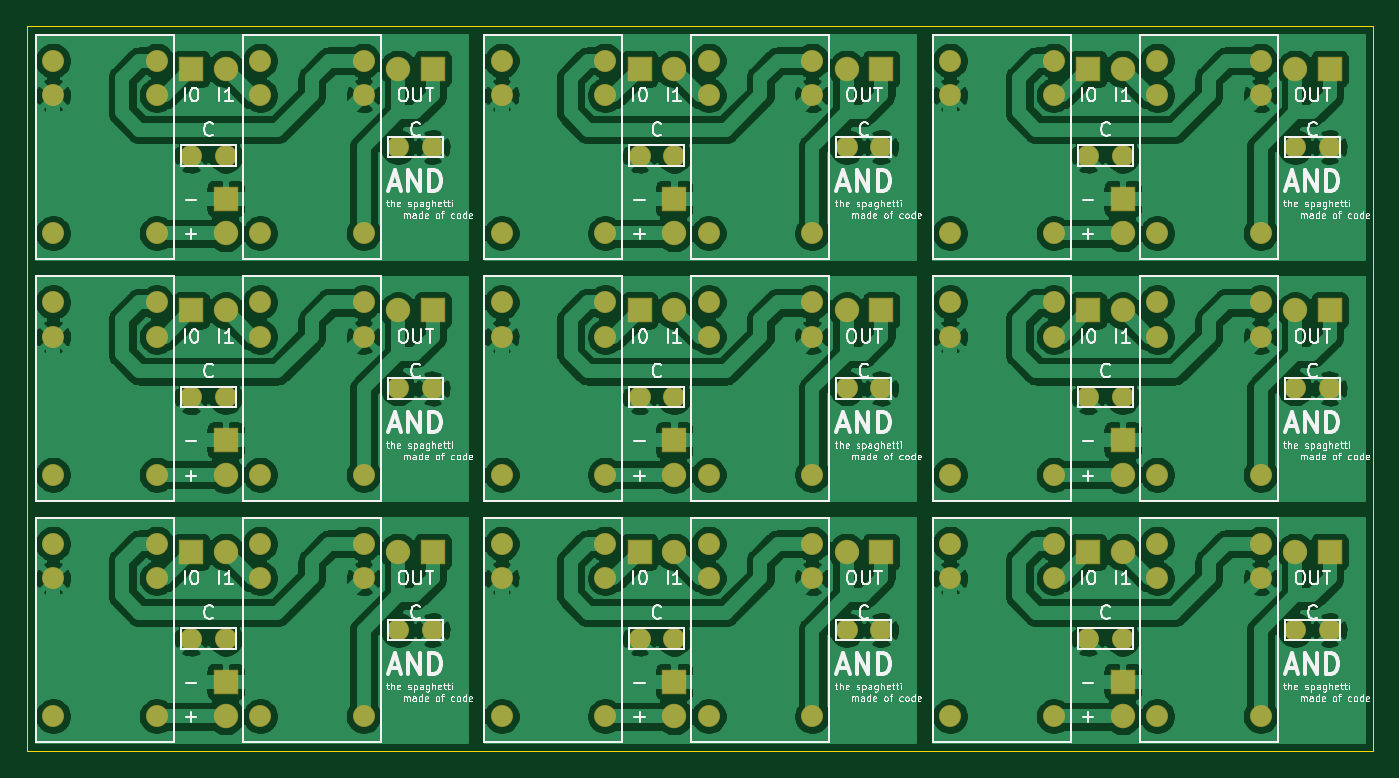
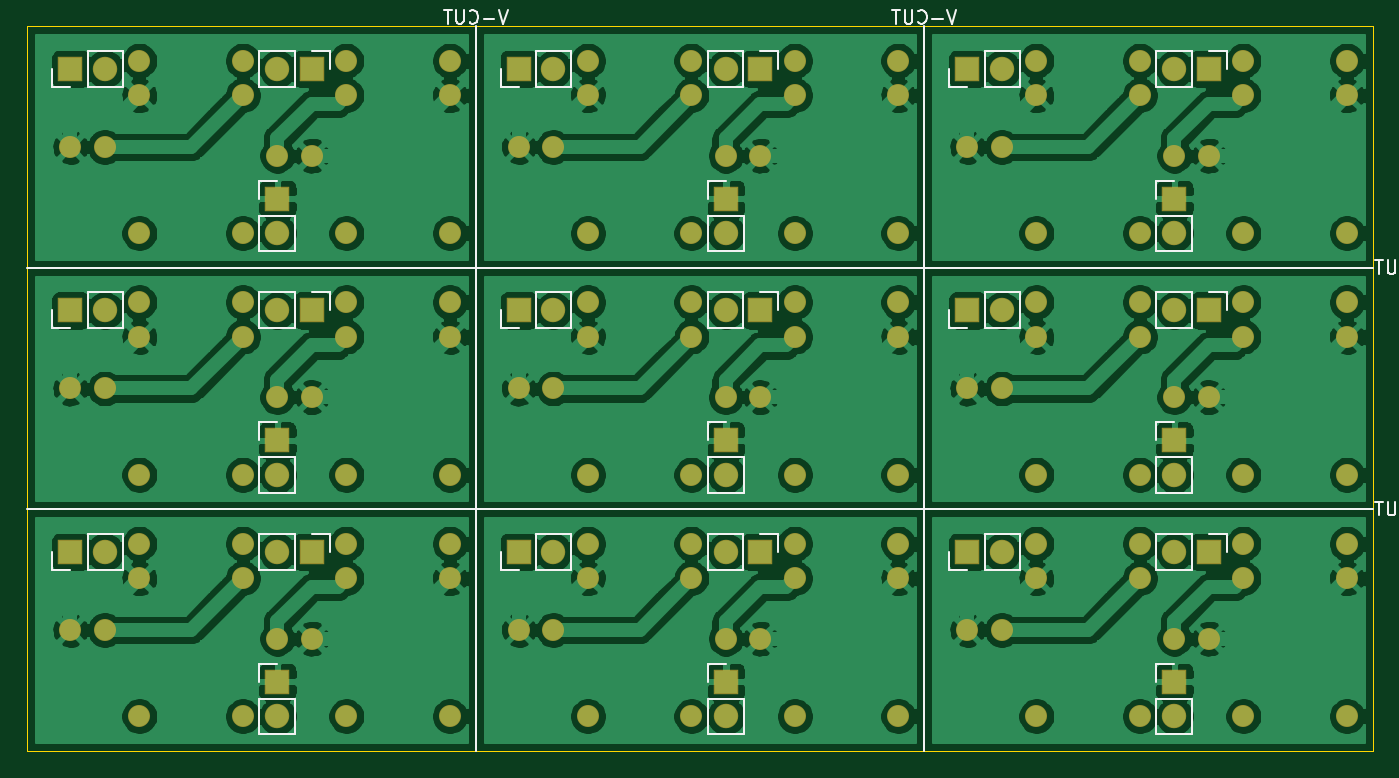
Circuit board: 9 layer files. Board 99.1 x 53.3 mm.
- bottom_copper: AND面付け-B_Cu.gbl (337751 bytes)
- bottom_mask: AND面付け-B_Mask.gbs (6093 bytes)
- paste: AND面付け-B_Paste.gbp (508 bytes)
- bottom_silk: AND面付け-B_SilkS.gbo (12787 bytes)
- outline: AND面付け-Edge_Cuts.gm1 (1171 bytes)
- top_copper: AND面付け-F_Cu.gtl (342776 bytes)
- top_mask: AND面付け-F_Mask.gts (6093 bytes)
- paste: AND面付け-F_Paste.gtp (508 bytes)
- top_silk: AND面付け-F_SilkS.gto (102145 bytes)

=== bottom_copper: AND面付け-B_Cu.gbl (337751 bytes, source omitted) ===
=== bottom_mask: AND面付け-B_Mask.gbs ===
G04 #@! TF.GenerationSoftware,KiCad,Pcbnew,(5.1.6)-1*
G04 #@! TF.CreationDate,2020-06-03T07:58:37+09:00*
G04 #@! TF.ProjectId,AND___,414e4462-d851-42e6-9b69-6361645f7063,rev?*
G04 #@! TF.SameCoordinates,Original*
G04 #@! TF.FileFunction,Soldermask,Bot*
G04 #@! TF.FilePolarity,Negative*
%FSLAX46Y46*%
G04 Gerber Fmt 4.6, Leading zero omitted, Abs format (unit mm)*
G04 Created by KiCad (PCBNEW (5.1.6)-1) date 2020-06-03 07:58:37*
%MOMM*%
%LPD*%
G01*
G04 APERTURE LIST*
%ADD10C,1.624000*%
%ADD11R,1.800000X1.800000*%
%ADD12O,1.800000X1.800000*%
G04 APERTURE END LIST*
D10*
X154940000Y-113030000D03*
X157480000Y-113030000D03*
X121920000Y-113030000D03*
X124460000Y-113030000D03*
X88900000Y-113030000D03*
X91440000Y-113030000D03*
X154940000Y-95250000D03*
X157480000Y-95250000D03*
X121920000Y-95250000D03*
X124460000Y-95250000D03*
X88900000Y-95250000D03*
X91440000Y-95250000D03*
X154940000Y-77470000D03*
X157480000Y-77470000D03*
X121920000Y-77470000D03*
X124460000Y-77470000D03*
D11*
X157480000Y-107280000D03*
D12*
X154940000Y-107280000D03*
D11*
X124460000Y-107280000D03*
D12*
X121920000Y-107280000D03*
D11*
X91440000Y-107280000D03*
D12*
X88900000Y-107280000D03*
D11*
X157480000Y-89500000D03*
D12*
X154940000Y-89500000D03*
D11*
X124460000Y-89500000D03*
D12*
X121920000Y-89500000D03*
D11*
X91440000Y-89500000D03*
D12*
X88900000Y-89500000D03*
D11*
X157480000Y-71720000D03*
D12*
X154940000Y-71720000D03*
D11*
X124460000Y-71720000D03*
D12*
X121920000Y-71720000D03*
D10*
X129540000Y-106680000D03*
X137160000Y-106680000D03*
X137160000Y-109220000D03*
X129540000Y-109220000D03*
X129540000Y-119380000D03*
X137160000Y-119380000D03*
X96520000Y-106680000D03*
X104140000Y-106680000D03*
X104140000Y-109220000D03*
X96520000Y-109220000D03*
X96520000Y-119380000D03*
X104140000Y-119380000D03*
X63500000Y-106680000D03*
X71120000Y-106680000D03*
X71120000Y-109220000D03*
X63500000Y-109220000D03*
X63500000Y-119380000D03*
X71120000Y-119380000D03*
X129540000Y-88900000D03*
X137160000Y-88900000D03*
X137160000Y-91440000D03*
X129540000Y-91440000D03*
X129540000Y-101600000D03*
X137160000Y-101600000D03*
X96520000Y-88900000D03*
X104140000Y-88900000D03*
X104140000Y-91440000D03*
X96520000Y-91440000D03*
X96520000Y-101600000D03*
X104140000Y-101600000D03*
X63500000Y-88900000D03*
X71120000Y-88900000D03*
X71120000Y-91440000D03*
X63500000Y-91440000D03*
X63500000Y-101600000D03*
X71120000Y-101600000D03*
X129540000Y-71120000D03*
X137160000Y-71120000D03*
X137160000Y-73660000D03*
X129540000Y-73660000D03*
X129540000Y-83820000D03*
X137160000Y-83820000D03*
X96520000Y-71120000D03*
X104140000Y-71120000D03*
X104140000Y-73660000D03*
X96520000Y-73660000D03*
X96520000Y-83820000D03*
X104140000Y-83820000D03*
D12*
X142240000Y-107280000D03*
D11*
X139700000Y-107280000D03*
D12*
X109220000Y-107280000D03*
D11*
X106680000Y-107280000D03*
D12*
X76200000Y-107280000D03*
D11*
X73660000Y-107280000D03*
D12*
X142240000Y-89500000D03*
D11*
X139700000Y-89500000D03*
D12*
X109220000Y-89500000D03*
D11*
X106680000Y-89500000D03*
D12*
X76200000Y-89500000D03*
D11*
X73660000Y-89500000D03*
D12*
X142240000Y-71720000D03*
D11*
X139700000Y-71720000D03*
D12*
X109220000Y-71720000D03*
D11*
X106680000Y-71720000D03*
D10*
X142240000Y-113665000D03*
X139700000Y-113665000D03*
X109220000Y-113665000D03*
X106680000Y-113665000D03*
X76200000Y-113665000D03*
X73660000Y-113665000D03*
X142240000Y-95885000D03*
X139700000Y-95885000D03*
X109220000Y-95885000D03*
X106680000Y-95885000D03*
X76200000Y-95885000D03*
X73660000Y-95885000D03*
X142240000Y-78105000D03*
X139700000Y-78105000D03*
X109220000Y-78105000D03*
X106680000Y-78105000D03*
D12*
X142240000Y-119380000D03*
D11*
X142240000Y-116840000D03*
D12*
X109220000Y-119380000D03*
D11*
X109220000Y-116840000D03*
D12*
X76200000Y-119380000D03*
D11*
X76200000Y-116840000D03*
D12*
X142240000Y-101600000D03*
D11*
X142240000Y-99060000D03*
D12*
X109220000Y-101600000D03*
D11*
X109220000Y-99060000D03*
D12*
X76200000Y-101600000D03*
D11*
X76200000Y-99060000D03*
D12*
X142240000Y-83820000D03*
D11*
X142240000Y-81280000D03*
D12*
X109220000Y-83820000D03*
D11*
X109220000Y-81280000D03*
D10*
X152400000Y-119380000D03*
X144780000Y-119380000D03*
X144780000Y-109220000D03*
X152400000Y-109220000D03*
X152400000Y-106680000D03*
X144780000Y-106680000D03*
X119380000Y-119380000D03*
X111760000Y-119380000D03*
X111760000Y-109220000D03*
X119380000Y-109220000D03*
X119380000Y-106680000D03*
X111760000Y-106680000D03*
X86360000Y-119380000D03*
X78740000Y-119380000D03*
X78740000Y-109220000D03*
X86360000Y-109220000D03*
X86360000Y-106680000D03*
X78740000Y-106680000D03*
X152400000Y-101600000D03*
X144780000Y-101600000D03*
X144780000Y-91440000D03*
X152400000Y-91440000D03*
X152400000Y-88900000D03*
X144780000Y-88900000D03*
X119380000Y-101600000D03*
X111760000Y-101600000D03*
X111760000Y-91440000D03*
X119380000Y-91440000D03*
X119380000Y-88900000D03*
X111760000Y-88900000D03*
X86360000Y-101600000D03*
X78740000Y-101600000D03*
X78740000Y-91440000D03*
X86360000Y-91440000D03*
X86360000Y-88900000D03*
X78740000Y-88900000D03*
X152400000Y-83820000D03*
X144780000Y-83820000D03*
X144780000Y-73660000D03*
X152400000Y-73660000D03*
X152400000Y-71120000D03*
X144780000Y-71120000D03*
X119380000Y-83820000D03*
X111760000Y-83820000D03*
X111760000Y-73660000D03*
X119380000Y-73660000D03*
X119380000Y-71120000D03*
X111760000Y-71120000D03*
X73660000Y-78105000D03*
X76200000Y-78105000D03*
X91440000Y-77470000D03*
X88900000Y-77470000D03*
D11*
X73660000Y-71720000D03*
D12*
X76200000Y-71720000D03*
D11*
X76200000Y-81280000D03*
D12*
X76200000Y-83820000D03*
X88900000Y-71720000D03*
D11*
X91440000Y-71720000D03*
D10*
X71120000Y-83820000D03*
X63500000Y-83820000D03*
X63500000Y-73660000D03*
X71120000Y-73660000D03*
X71120000Y-71120000D03*
X63500000Y-71120000D03*
X78740000Y-71120000D03*
X86360000Y-71120000D03*
X86360000Y-73660000D03*
X78740000Y-73660000D03*
X78740000Y-83820000D03*
X86360000Y-83820000D03*
M02*

=== paste: AND面付け-B_Paste.gbp ===
G04 #@! TF.GenerationSoftware,KiCad,Pcbnew,(5.1.6)-1*
G04 #@! TF.CreationDate,2020-06-03T07:58:37+09:00*
G04 #@! TF.ProjectId,AND___,414e4462-d851-42e6-9b69-6361645f7063,rev?*
G04 #@! TF.SameCoordinates,Original*
G04 #@! TF.FileFunction,Paste,Bot*
G04 #@! TF.FilePolarity,Positive*
%FSLAX46Y46*%
G04 Gerber Fmt 4.6, Leading zero omitted, Abs format (unit mm)*
G04 Created by KiCad (PCBNEW (5.1.6)-1) date 2020-06-03 07:58:37*
%MOMM*%
%LPD*%
G01*
G04 APERTURE LIST*
G04 APERTURE END LIST*
M02*

=== bottom_silk: AND面付け-B_SilkS.gbo (12787 bytes, source omitted) ===
=== outline: AND面付け-Edge_Cuts.gm1 ===
G04 #@! TF.GenerationSoftware,KiCad,Pcbnew,(5.1.6)-1*
G04 #@! TF.CreationDate,2020-06-03T07:58:37+09:00*
G04 #@! TF.ProjectId,AND___,414e4462-d851-42e6-9b69-6361645f7063,rev?*
G04 #@! TF.SameCoordinates,Original*
G04 #@! TF.FileFunction,Profile,NP*
%FSLAX46Y46*%
G04 Gerber Fmt 4.6, Leading zero omitted, Abs format (unit mm)*
G04 Created by KiCad (PCBNEW (5.1.6)-1) date 2020-06-03 07:58:37*
%MOMM*%
%LPD*%
G01*
G04 APERTURE LIST*
G04 #@! TA.AperFunction,Profile*
%ADD10C,0.050000*%
G04 #@! TD*
G04 APERTURE END LIST*
D10*
X127635000Y-68580000D02*
X160655000Y-68580000D01*
X94615000Y-68580000D02*
X127635000Y-68580000D01*
X61595000Y-121920000D02*
X61595000Y-104140000D01*
X61595000Y-104140000D02*
X61595000Y-86360000D01*
X160655000Y-104140000D02*
X160655000Y-121920000D01*
X160655000Y-86360000D02*
X160655000Y-104140000D01*
X160655000Y-68580000D02*
X160655000Y-86360000D01*
X160655000Y-121920000D02*
X127635000Y-121920000D01*
X127635000Y-121920000D02*
X94615000Y-121920000D01*
X94615000Y-121920000D02*
X61595000Y-121920000D01*
X61595000Y-86360000D02*
X61595000Y-68580000D01*
X61595000Y-68580000D02*
X94615000Y-68580000D01*
M02*

=== top_copper: AND面付け-F_Cu.gtl (342776 bytes, source omitted) ===
=== top_mask: AND面付け-F_Mask.gts ===
G04 #@! TF.GenerationSoftware,KiCad,Pcbnew,(5.1.6)-1*
G04 #@! TF.CreationDate,2020-06-03T07:58:37+09:00*
G04 #@! TF.ProjectId,AND___,414e4462-d851-42e6-9b69-6361645f7063,rev?*
G04 #@! TF.SameCoordinates,Original*
G04 #@! TF.FileFunction,Soldermask,Top*
G04 #@! TF.FilePolarity,Negative*
%FSLAX46Y46*%
G04 Gerber Fmt 4.6, Leading zero omitted, Abs format (unit mm)*
G04 Created by KiCad (PCBNEW (5.1.6)-1) date 2020-06-03 07:58:37*
%MOMM*%
%LPD*%
G01*
G04 APERTURE LIST*
%ADD10C,1.624000*%
%ADD11R,1.800000X1.800000*%
%ADD12O,1.800000X1.800000*%
G04 APERTURE END LIST*
D10*
X154940000Y-113030000D03*
X157480000Y-113030000D03*
X121920000Y-113030000D03*
X124460000Y-113030000D03*
X88900000Y-113030000D03*
X91440000Y-113030000D03*
X154940000Y-95250000D03*
X157480000Y-95250000D03*
X121920000Y-95250000D03*
X124460000Y-95250000D03*
X88900000Y-95250000D03*
X91440000Y-95250000D03*
X154940000Y-77470000D03*
X157480000Y-77470000D03*
X121920000Y-77470000D03*
X124460000Y-77470000D03*
D11*
X157480000Y-107280000D03*
D12*
X154940000Y-107280000D03*
D11*
X124460000Y-107280000D03*
D12*
X121920000Y-107280000D03*
D11*
X91440000Y-107280000D03*
D12*
X88900000Y-107280000D03*
D11*
X157480000Y-89500000D03*
D12*
X154940000Y-89500000D03*
D11*
X124460000Y-89500000D03*
D12*
X121920000Y-89500000D03*
D11*
X91440000Y-89500000D03*
D12*
X88900000Y-89500000D03*
D11*
X157480000Y-71720000D03*
D12*
X154940000Y-71720000D03*
D11*
X124460000Y-71720000D03*
D12*
X121920000Y-71720000D03*
D10*
X129540000Y-106680000D03*
X137160000Y-106680000D03*
X137160000Y-109220000D03*
X129540000Y-109220000D03*
X129540000Y-119380000D03*
X137160000Y-119380000D03*
X96520000Y-106680000D03*
X104140000Y-106680000D03*
X104140000Y-109220000D03*
X96520000Y-109220000D03*
X96520000Y-119380000D03*
X104140000Y-119380000D03*
X63500000Y-106680000D03*
X71120000Y-106680000D03*
X71120000Y-109220000D03*
X63500000Y-109220000D03*
X63500000Y-119380000D03*
X71120000Y-119380000D03*
X129540000Y-88900000D03*
X137160000Y-88900000D03*
X137160000Y-91440000D03*
X129540000Y-91440000D03*
X129540000Y-101600000D03*
X137160000Y-101600000D03*
X96520000Y-88900000D03*
X104140000Y-88900000D03*
X104140000Y-91440000D03*
X96520000Y-91440000D03*
X96520000Y-101600000D03*
X104140000Y-101600000D03*
X63500000Y-88900000D03*
X71120000Y-88900000D03*
X71120000Y-91440000D03*
X63500000Y-91440000D03*
X63500000Y-101600000D03*
X71120000Y-101600000D03*
X129540000Y-71120000D03*
X137160000Y-71120000D03*
X137160000Y-73660000D03*
X129540000Y-73660000D03*
X129540000Y-83820000D03*
X137160000Y-83820000D03*
X96520000Y-71120000D03*
X104140000Y-71120000D03*
X104140000Y-73660000D03*
X96520000Y-73660000D03*
X96520000Y-83820000D03*
X104140000Y-83820000D03*
D12*
X142240000Y-107280000D03*
D11*
X139700000Y-107280000D03*
D12*
X109220000Y-107280000D03*
D11*
X106680000Y-107280000D03*
D12*
X76200000Y-107280000D03*
D11*
X73660000Y-107280000D03*
D12*
X142240000Y-89500000D03*
D11*
X139700000Y-89500000D03*
D12*
X109220000Y-89500000D03*
D11*
X106680000Y-89500000D03*
D12*
X76200000Y-89500000D03*
D11*
X73660000Y-89500000D03*
D12*
X142240000Y-71720000D03*
D11*
X139700000Y-71720000D03*
D12*
X109220000Y-71720000D03*
D11*
X106680000Y-71720000D03*
D10*
X142240000Y-113665000D03*
X139700000Y-113665000D03*
X109220000Y-113665000D03*
X106680000Y-113665000D03*
X76200000Y-113665000D03*
X73660000Y-113665000D03*
X142240000Y-95885000D03*
X139700000Y-95885000D03*
X109220000Y-95885000D03*
X106680000Y-95885000D03*
X76200000Y-95885000D03*
X73660000Y-95885000D03*
X142240000Y-78105000D03*
X139700000Y-78105000D03*
X109220000Y-78105000D03*
X106680000Y-78105000D03*
D12*
X142240000Y-119380000D03*
D11*
X142240000Y-116840000D03*
D12*
X109220000Y-119380000D03*
D11*
X109220000Y-116840000D03*
D12*
X76200000Y-119380000D03*
D11*
X76200000Y-116840000D03*
D12*
X142240000Y-101600000D03*
D11*
X142240000Y-99060000D03*
D12*
X109220000Y-101600000D03*
D11*
X109220000Y-99060000D03*
D12*
X76200000Y-101600000D03*
D11*
X76200000Y-99060000D03*
D12*
X142240000Y-83820000D03*
D11*
X142240000Y-81280000D03*
D12*
X109220000Y-83820000D03*
D11*
X109220000Y-81280000D03*
D10*
X152400000Y-119380000D03*
X144780000Y-119380000D03*
X144780000Y-109220000D03*
X152400000Y-109220000D03*
X152400000Y-106680000D03*
X144780000Y-106680000D03*
X119380000Y-119380000D03*
X111760000Y-119380000D03*
X111760000Y-109220000D03*
X119380000Y-109220000D03*
X119380000Y-106680000D03*
X111760000Y-106680000D03*
X86360000Y-119380000D03*
X78740000Y-119380000D03*
X78740000Y-109220000D03*
X86360000Y-109220000D03*
X86360000Y-106680000D03*
X78740000Y-106680000D03*
X152400000Y-101600000D03*
X144780000Y-101600000D03*
X144780000Y-91440000D03*
X152400000Y-91440000D03*
X152400000Y-88900000D03*
X144780000Y-88900000D03*
X119380000Y-101600000D03*
X111760000Y-101600000D03*
X111760000Y-91440000D03*
X119380000Y-91440000D03*
X119380000Y-88900000D03*
X111760000Y-88900000D03*
X86360000Y-101600000D03*
X78740000Y-101600000D03*
X78740000Y-91440000D03*
X86360000Y-91440000D03*
X86360000Y-88900000D03*
X78740000Y-88900000D03*
X152400000Y-83820000D03*
X144780000Y-83820000D03*
X144780000Y-73660000D03*
X152400000Y-73660000D03*
X152400000Y-71120000D03*
X144780000Y-71120000D03*
X119380000Y-83820000D03*
X111760000Y-83820000D03*
X111760000Y-73660000D03*
X119380000Y-73660000D03*
X119380000Y-71120000D03*
X111760000Y-71120000D03*
X73660000Y-78105000D03*
X76200000Y-78105000D03*
X91440000Y-77470000D03*
X88900000Y-77470000D03*
D11*
X73660000Y-71720000D03*
D12*
X76200000Y-71720000D03*
D11*
X76200000Y-81280000D03*
D12*
X76200000Y-83820000D03*
X88900000Y-71720000D03*
D11*
X91440000Y-71720000D03*
D10*
X71120000Y-83820000D03*
X63500000Y-83820000D03*
X63500000Y-73660000D03*
X71120000Y-73660000D03*
X71120000Y-71120000D03*
X63500000Y-71120000D03*
X78740000Y-71120000D03*
X86360000Y-71120000D03*
X86360000Y-73660000D03*
X78740000Y-73660000D03*
X78740000Y-83820000D03*
X86360000Y-83820000D03*
M02*

=== paste: AND面付け-F_Paste.gtp ===
G04 #@! TF.GenerationSoftware,KiCad,Pcbnew,(5.1.6)-1*
G04 #@! TF.CreationDate,2020-06-03T07:58:37+09:00*
G04 #@! TF.ProjectId,AND___,414e4462-d851-42e6-9b69-6361645f7063,rev?*
G04 #@! TF.SameCoordinates,Original*
G04 #@! TF.FileFunction,Paste,Top*
G04 #@! TF.FilePolarity,Positive*
%FSLAX46Y46*%
G04 Gerber Fmt 4.6, Leading zero omitted, Abs format (unit mm)*
G04 Created by KiCad (PCBNEW (5.1.6)-1) date 2020-06-03 07:58:37*
%MOMM*%
%LPD*%
G01*
G04 APERTURE LIST*
G04 APERTURE END LIST*
M02*

=== top_silk: AND面付け-F_SilkS.gto (102145 bytes, source omitted) ===
